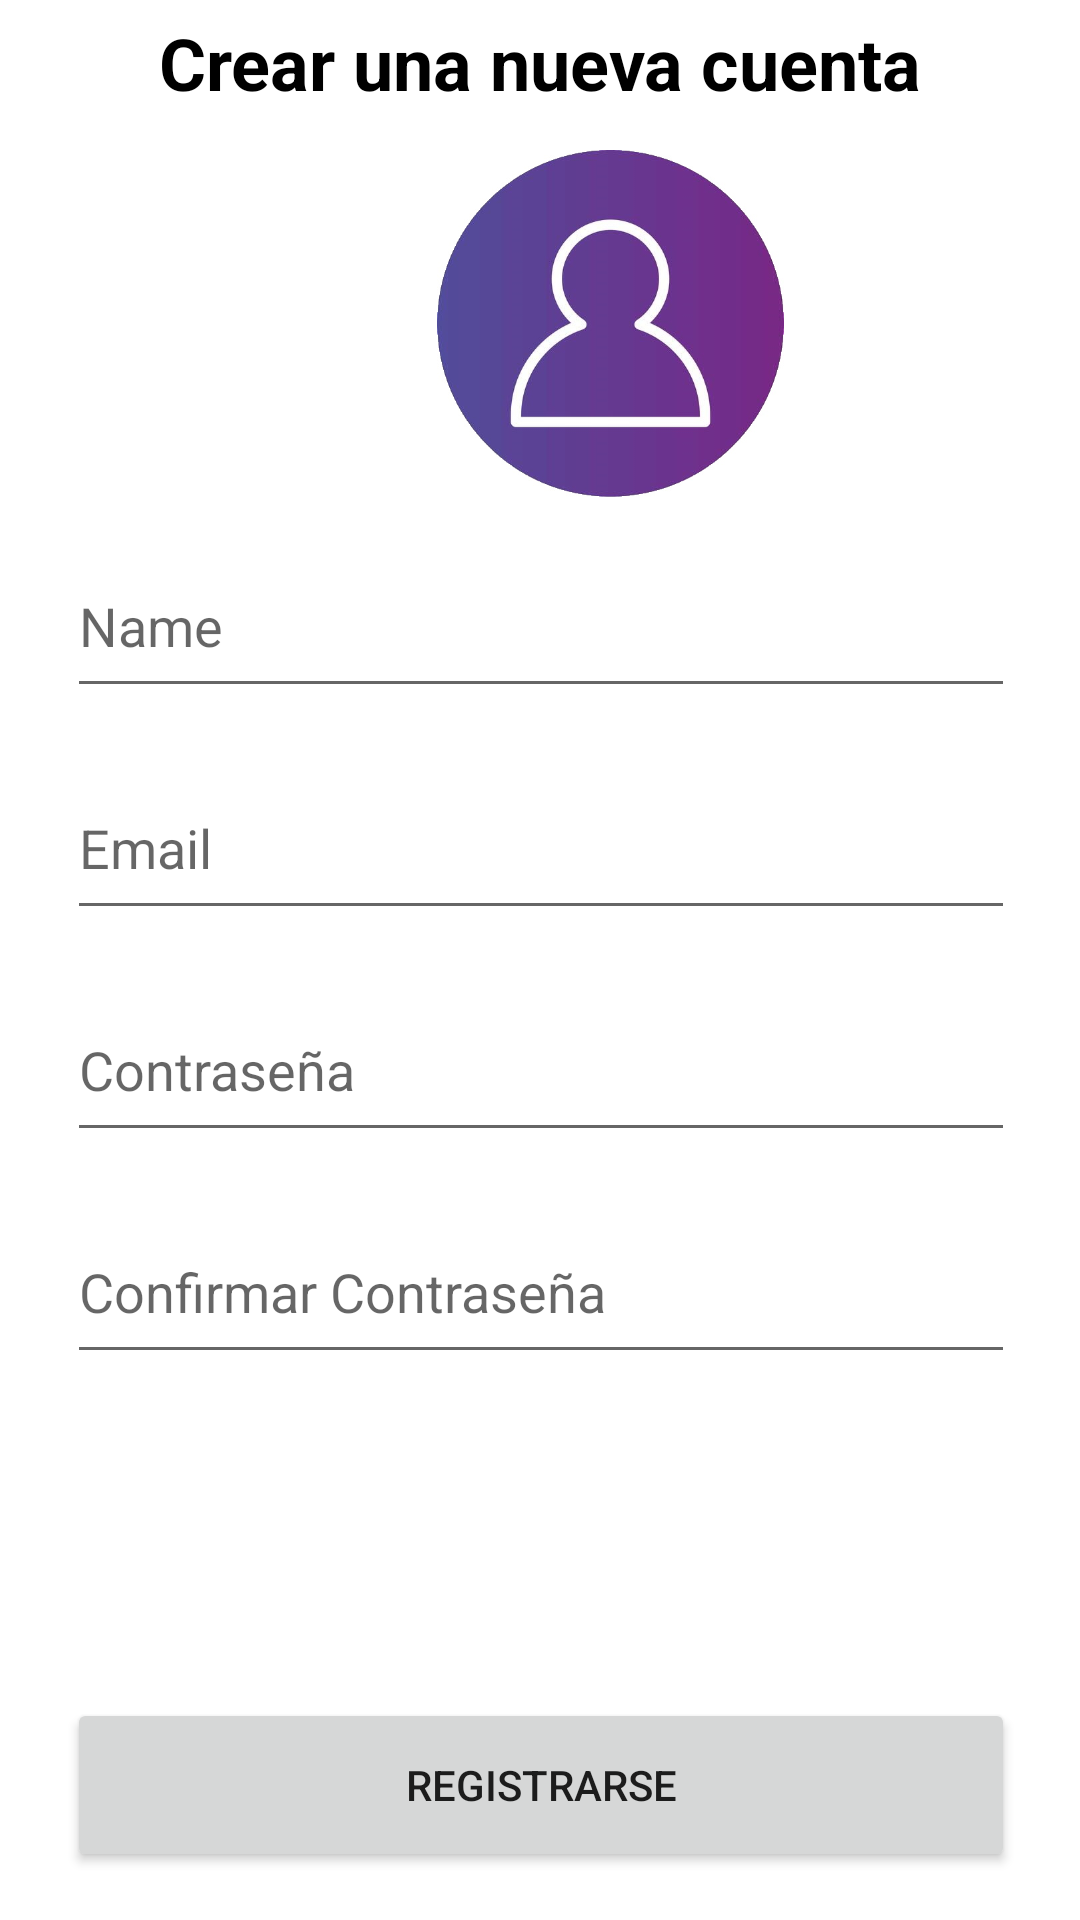

Write the Android layout XML for this screen, with the resource values it uses.
<!-- AndroidManifest.xml: application theme Theme.APMActividad1 -->
<!-- res/layout/activity_registro.xml -->
<androidx.constraintlayout.widget.ConstraintLayout xmlns:android="http://schemas.android.com/apk/res/android"
    xmlns:app="http://schemas.android.com/apk/res-auto"
    xmlns:tools="http://schemas.android.com/tools"
    android:layout_width="match_parent"
    android:layout_height="match_parent"
    tools:context=".MainActivity">

    <TextView
        android:id="@+id/textView3"
        android:layout_width="317dp"
        android:layout_height="42dp"
        android:layout_marginTop="0dp"
        android:gravity="center"
        android:text="Crear una nueva cuenta"
        android:textColor="@color/black"
        android:textSize="24sp"
        android:textStyle="bold"
        app:layout_constraintEnd_toEndOf="parent"
        app:layout_constraintStart_toStartOf="parent"
        app:layout_constraintTop_toTopOf="parent" />

    <ImageView
        android:id="@+id/imageAndroid"
        android:layout_width="159dp"
        android:layout_height="120dp"
        android:layout_marginStart="124dp"
        android:layout_marginTop="8dp"
        app:layout_constraintStart_toStartOf="parent"
        app:layout_constraintTop_toBottomOf="@+id/textView3"
        app:srcCompat="@drawable/img_guy" />

    <EditText
        android:id="@+id/name"
        android:layout_width="316dp"
        android:layout_height="58dp"
        android:layout_marginTop="8dp"
        android:hint="Name"
        app:layout_constraintEnd_toEndOf="parent"
        app:layout_constraintHorizontal_bias="0.505"
        app:layout_constraintStart_toStartOf="parent"
        app:layout_constraintTop_toBottomOf="@+id/imageAndroid" />

    <EditText
        android:id="@+id/email"
        android:layout_width="316dp"
        android:layout_height="58dp"
        android:layout_marginTop="16dp"
        android:hint="Email"
        android:inputType="textEmailAddress"
        app:layout_constraintEnd_toEndOf="@+id/name"
        app:layout_constraintHorizontal_bias="0.0"
        app:layout_constraintStart_toStartOf="@+id/name"
        app:layout_constraintTop_toBottomOf="@+id/name" />

    <EditText
        android:id="@+id/password"
        android:layout_width="316dp"
        android:layout_height="58dp"
        android:layout_marginTop="16dp"
        android:hint="Contraseña"
        android:inputType="textPassword"
        app:layout_constraintEnd_toEndOf="@+id/email"
        app:layout_constraintHorizontal_bias="0.0"
        app:layout_constraintStart_toStartOf="@+id/email"
        app:layout_constraintTop_toBottomOf="@+id/email" />

    <EditText
        android:id="@+id/confirmPassword"
        android:layout_width="316dp"
        android:layout_height="58dp"
        android:layout_marginTop="16dp"
        android:hint="Confirmar Contraseña"
        android:inputType="textPassword"
        app:layout_constraintEnd_toEndOf="@+id/password"
        app:layout_constraintHorizontal_bias="0.0"
        app:layout_constraintStart_toStartOf="@+id/password"
        app:layout_constraintTop_toBottomOf="@+id/password" />

    <Button
        android:id="@+id/buttonCreateAccount"
        android:layout_width="316dp"
        android:layout_height="58dp"
        android:layout_marginBottom="16dp"
        android:text="Registrarse"
        app:layout_constraintBottom_toBottomOf="parent"
        app:layout_constraintEnd_toEndOf="parent"
        app:layout_constraintHorizontal_bias="0.505"
        app:layout_constraintStart_toStartOf="parent" />

</androidx.constraintlayout.widget.ConstraintLayout>
<!-- resources referenced by this layout -->
<resources>
  <!-- drawable img_guy: jpg bitmap (drawable, 36586 bytes) -->
  <style name="Theme.APMActividad1" parent="Theme.MaterialComponents.DayNight.DarkActionBar">
          
          <item name="colorPrimary">@color/purple_500</item>
          <item name="colorPrimaryVariant">@color/purple_700</item>
          <item name="colorOnPrimary">@color/white</item>
          
          <item name="colorSecondary">@color/teal_200</item>
          <item name="colorSecondaryVariant">@color/teal_700</item>
          <item name="colorOnSecondary">@color/black</item>
          
          <item name="android:statusBarColor">?attr/colorPrimaryVariant</item>
          
      </style>
  <!-- not gathered from this repository: default colours our renderer supplied (Android Studio template values) -->
  <color name="purple_500">#FF6200EE</color>
  <color name="purple_700">#FF3700B3</color>
  <color name="teal_200">#FF03DAC5</color>
  <color name="teal_700">#FF018786</color>
  <color name="black">#FF000000</color>
  <color name="white">#FFFFFFFF</color>
</resources>
